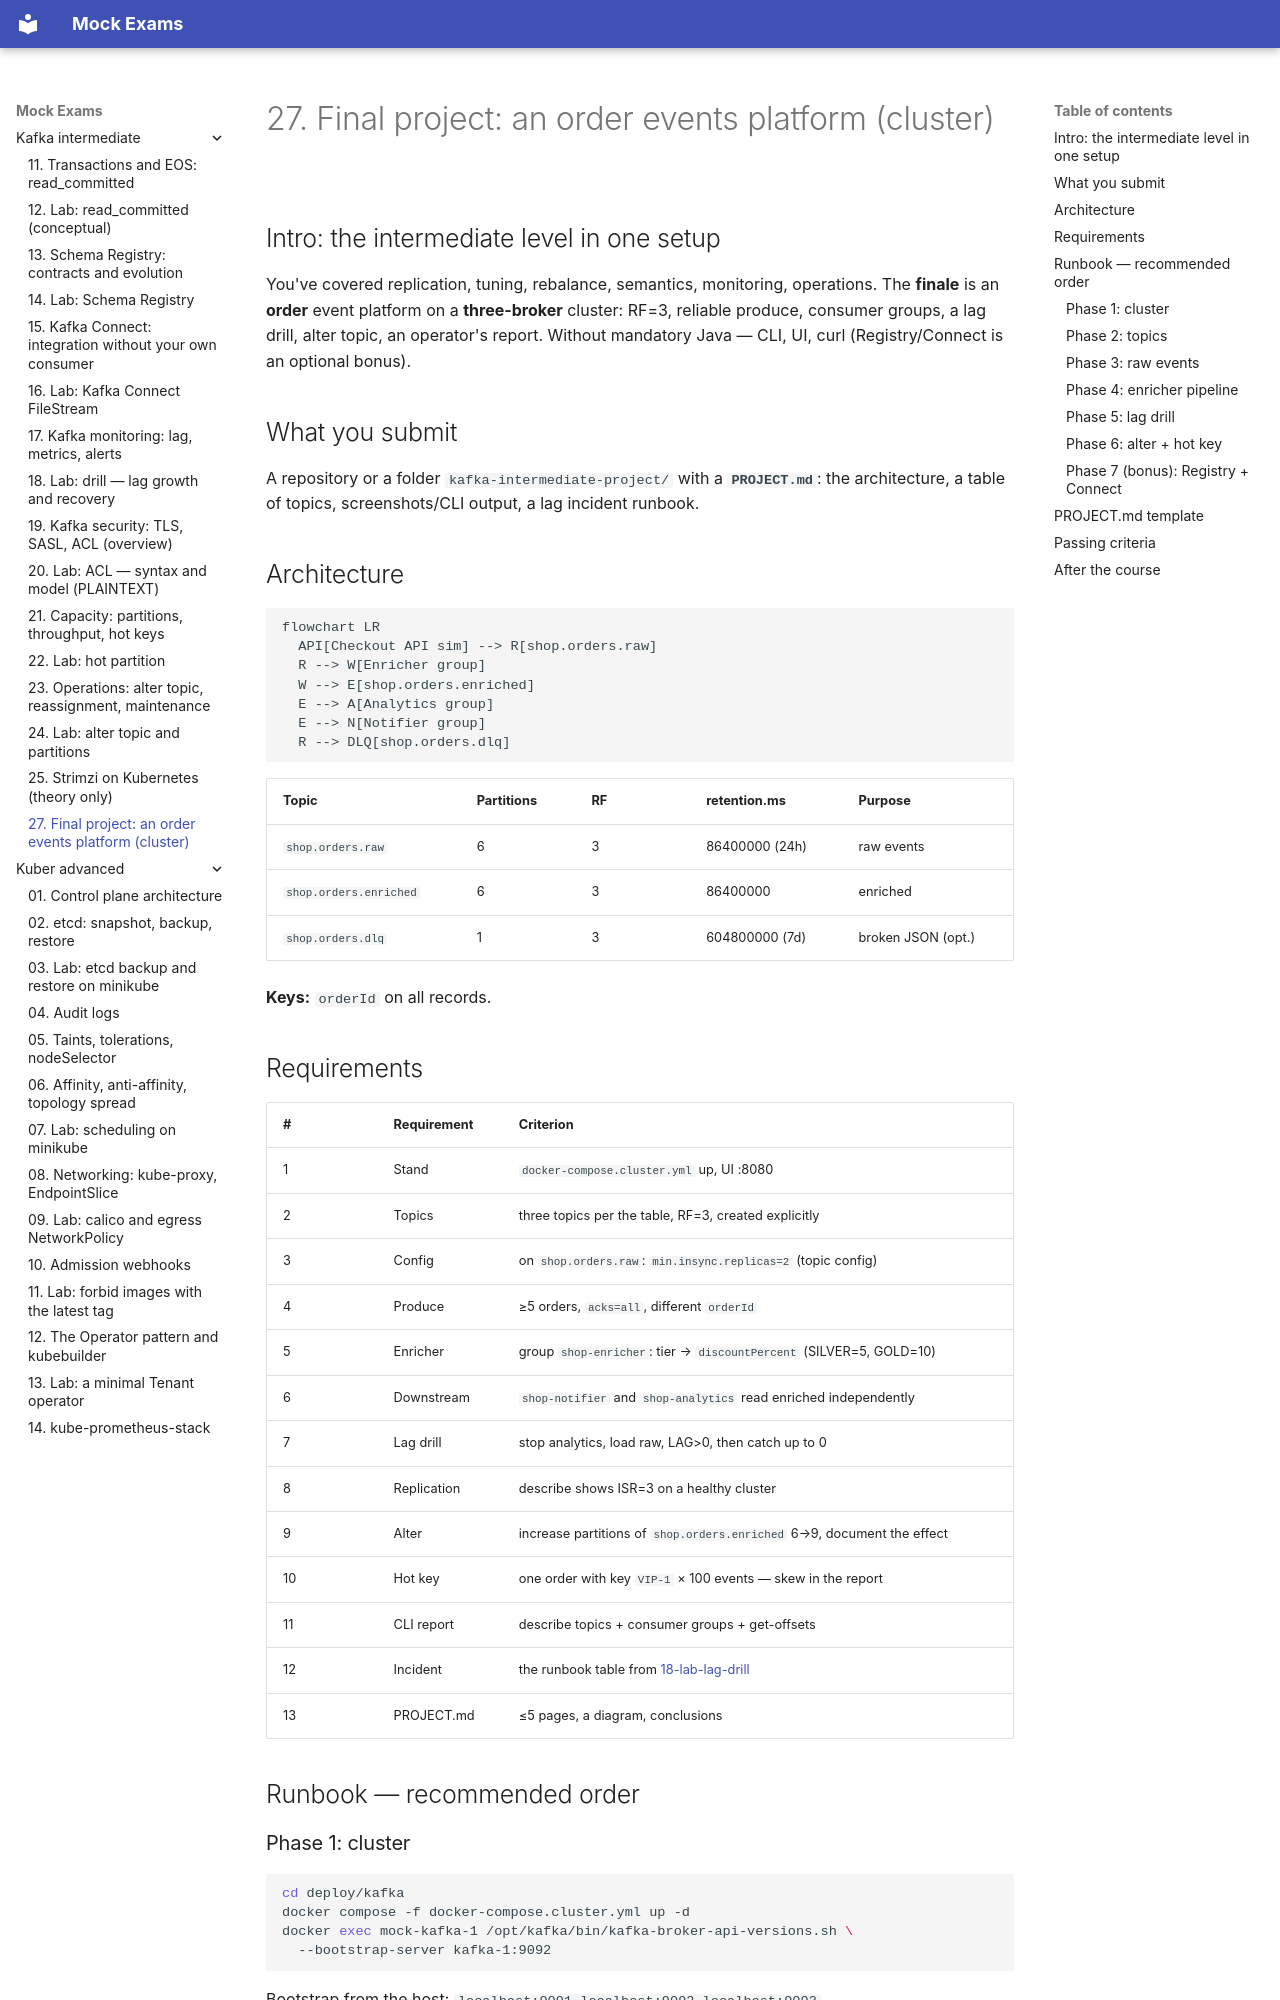

repository: FedorArbuzov/mock-exams · page: kafka-intermediate/27-final-project/index.html · generator: mkdocs

# 27. Final project: an order events platform (cluster)

## Intro: the intermediate level in one setup

You've covered replication, tuning, rebalance, semantics, monitoring, operations. The **finale** is an **order** event platform on a **three-broker** cluster: RF=3, reliable produce, consumer groups, a lag drill, alter topic, an operator's report. Without mandatory Java — CLI, UI, curl (Registry/Connect is an optional bonus).

## What you submit

A repository or a folder `kafka-intermediate-project/` with a **`PROJECT.md`**: the architecture, a table of topics, screenshots/CLI output, a lag incident runbook.

## Architecture

```mermaid
flowchart LR
  API[Checkout API sim] --> R[shop.orders.raw]
  R --> W[Enricher group]
  W --> E[shop.orders.enriched]
  E --> A[Analytics group]
  E --> N[Notifier group]
  R --> DLQ[shop.orders.dlq]
```

| Topic | Partitions | RF | retention.ms | Purpose |
|-------|------------|-----|--------------|------------|
| `shop.orders.raw` | 6 | 3 | 86400000 (24h) | raw events |
| `shop.orders.enriched` | 6 | 3 | 86400000 | enriched |
| `shop.orders.dlq` | 1 | 3 | 604800000 (7d) | broken JSON (opt.) |

**Keys:** `orderId` on all records.

## Requirements

| # | Requirement | Criterion |
|---|------------|----------|
| 1 | Stand | `docker-compose.cluster.yml` up, UI :8080 |
| 2 | Topics | three topics per the table, RF=3, created explicitly |
| 3 | Config | on `shop.orders.raw`: `min.insync.replicas=2` (topic config) |
| 4 | Produce | ≥5 orders, `acks=all`, different `orderId` |
| 5 | Enricher | group `shop-enricher`: tier → `discountPercent` (SILVER=5, GOLD=10) |
| 6 | Downstream | `shop-notifier` and `shop-analytics` read enriched independently |
| 7 | Lag drill | stop analytics, load raw, LAG>0, then catch up to 0 |
| 8 | Replication | describe shows ISR=3 on a healthy cluster |
| 9 | Alter | increase partitions of `shop.orders.enriched` 6→9, document the effect |
| 10 | Hot key | one order with key `VIP-1` × 100 events — skew in the report |
| 11 | CLI report | describe topics + consumer groups + get-offsets |
| 12 | Incident | the runbook table from [18-lab-lag-drill](18-lab-lag-drill.md) |
| 13 | PROJECT.md | ≤5 pages, a diagram, conclusions |

## Runbook — recommended order
